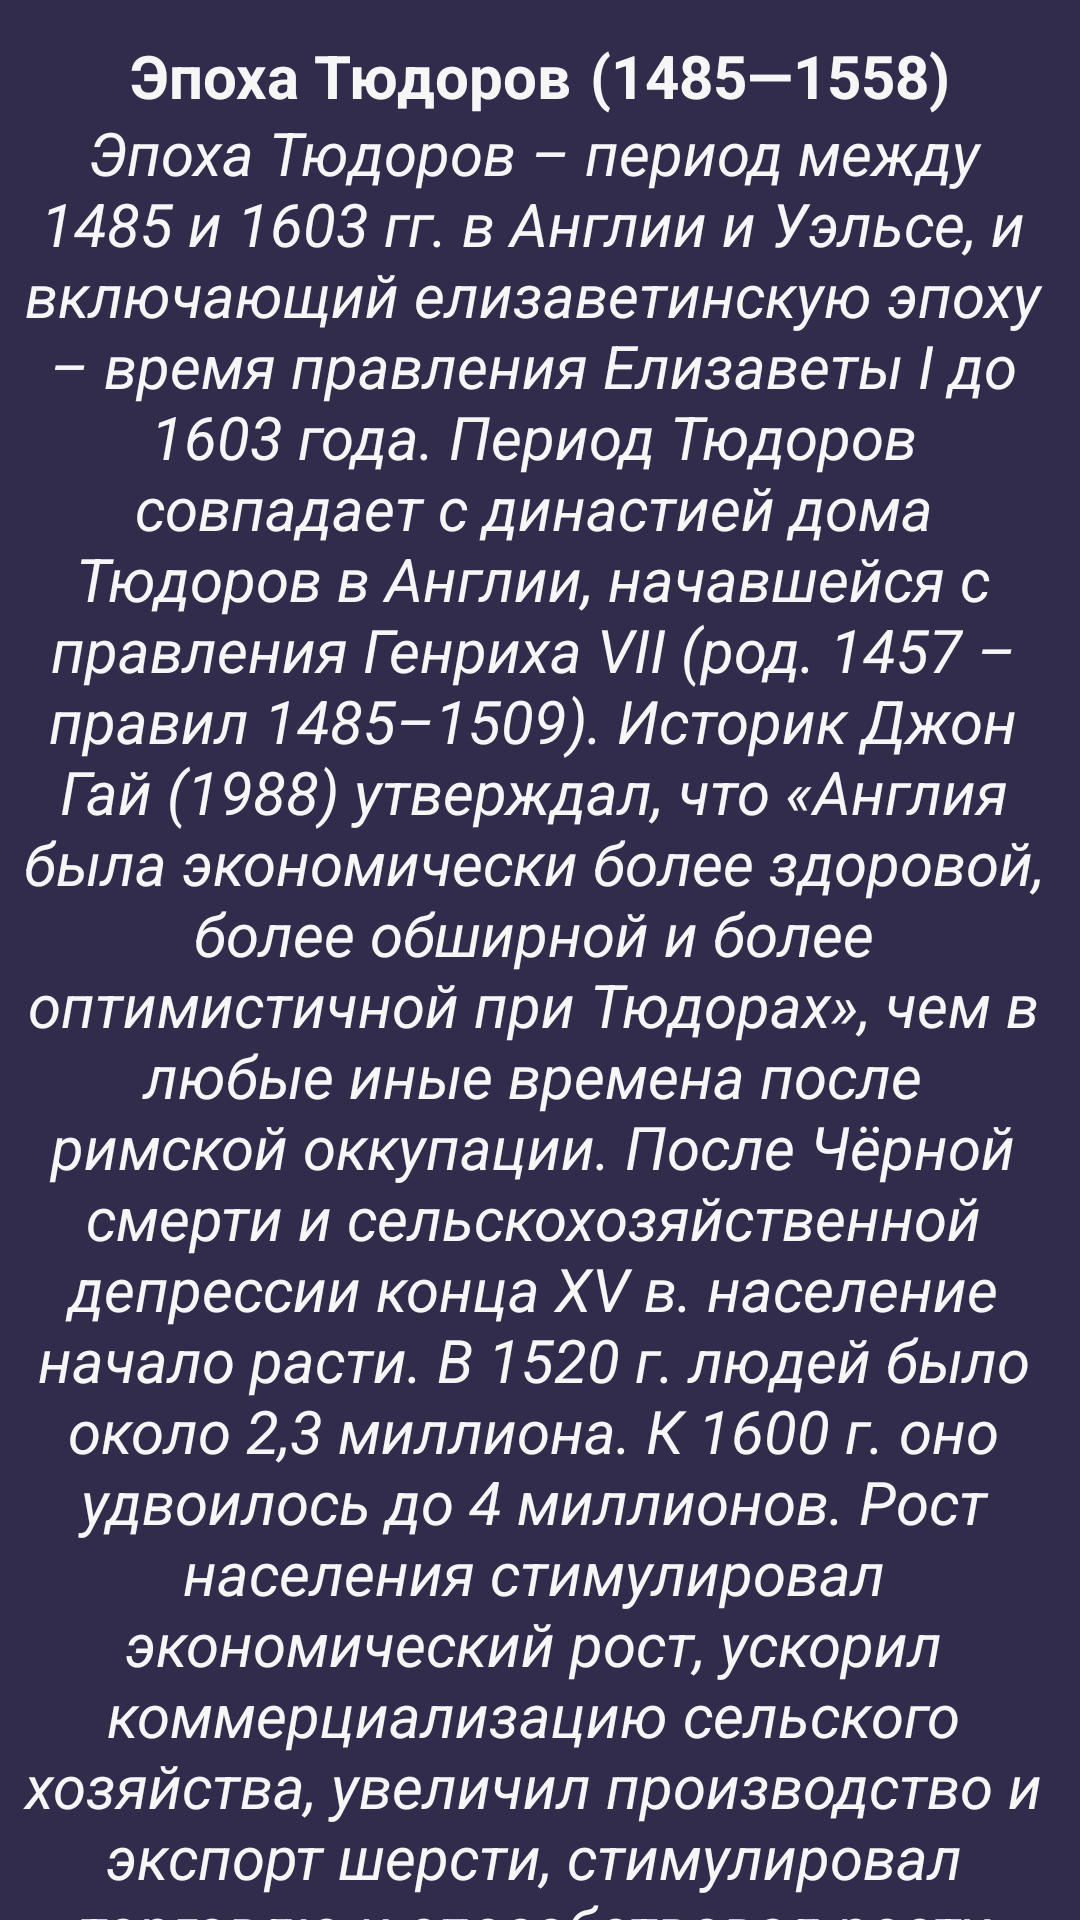

Layout XML and referenced resources for this Android screen:
<!-- AndroidManifest.xml: application theme Theme.EnglandDates -->
<!-- res/layout/activity_info_two.xml -->
<?xml version="1.0" encoding="utf-8"?>
<androidx.constraintlayout.widget.ConstraintLayout xmlns:android="http://schemas.android.com/apk/res/android"
    xmlns:app="http://schemas.android.com/apk/res-auto"
    xmlns:tools="http://schemas.android.com/tools"
    android:layout_width="match_parent"
    android:layout_height="match_parent"
    android:background="#322C4C"
    tools:context=".InfoTwo">


    <TextView
        android:id="@+id/textView4"
        android:layout_width="403dp"
        android:layout_height="78dp"
        android:text="@string/Тюдоров"
        android:textAlignment="center"
        android:textColor="@color/white"
        android:textSize="20sp"
        android:textStyle="bold"
        app:layout_constraintBottom_toBottomOf="parent"
        app:layout_constraintEnd_toEndOf="parent"
        app:layout_constraintHorizontal_bias="0.507"
        app:layout_constraintStart_toStartOf="parent"
        app:layout_constraintTop_toTopOf="parent"
        app:layout_constraintVertical_bias="0.021" />

    <ScrollView
        android:id="@+id/scrollView3"
        android:layout_width="343dp"
        android:layout_height="679dp"
        android:layout_marginEnd="2dp"
        app:layout_constraintBottom_toBottomOf="parent"
        app:layout_constraintEnd_toEndOf="parent"
        app:layout_constraintHorizontal_bias="0.426"
        app:layout_constraintStart_toStartOf="parent"
        app:layout_constraintTop_toBottomOf="@+id/textView4"
        app:layout_constraintVertical_bias="1.0">

        <LinearLayout
            android:layout_width="match_parent"
            android:layout_height="wrap_content"
            android:layout_marginTop="76dp"
            android:orientation="vertical">

            <TextView
                android:id="@+id/textView3"
                android:layout_width="match_parent"
                android:layout_height="5677dp"
                android:text="@string/Тюдорытекст"
                android:textAlignment="center"
                android:textColor="@color/white"
                android:textIsSelectable="false"
                android:textSize="20sp"
                android:textStyle="italic" />
        </LinearLayout>
    </ScrollView>


</androidx.constraintlayout.widget.ConstraintLayout>
<!-- resources referenced by this layout -->
<resources>
  <color name="white">#F6F6F6</color>
  <style name="Theme.EnglandDates" parent="Base.Theme.EnglandDates">
          
          <item name="android:navigationBarColor">@android:color/transparent</item>
          <item name="android:statusBarColor">@android:color/transparent</item>
          <item name="android:windowLightStatusBar">?attr/isLightTheme</item>
      </style>
</resources>
